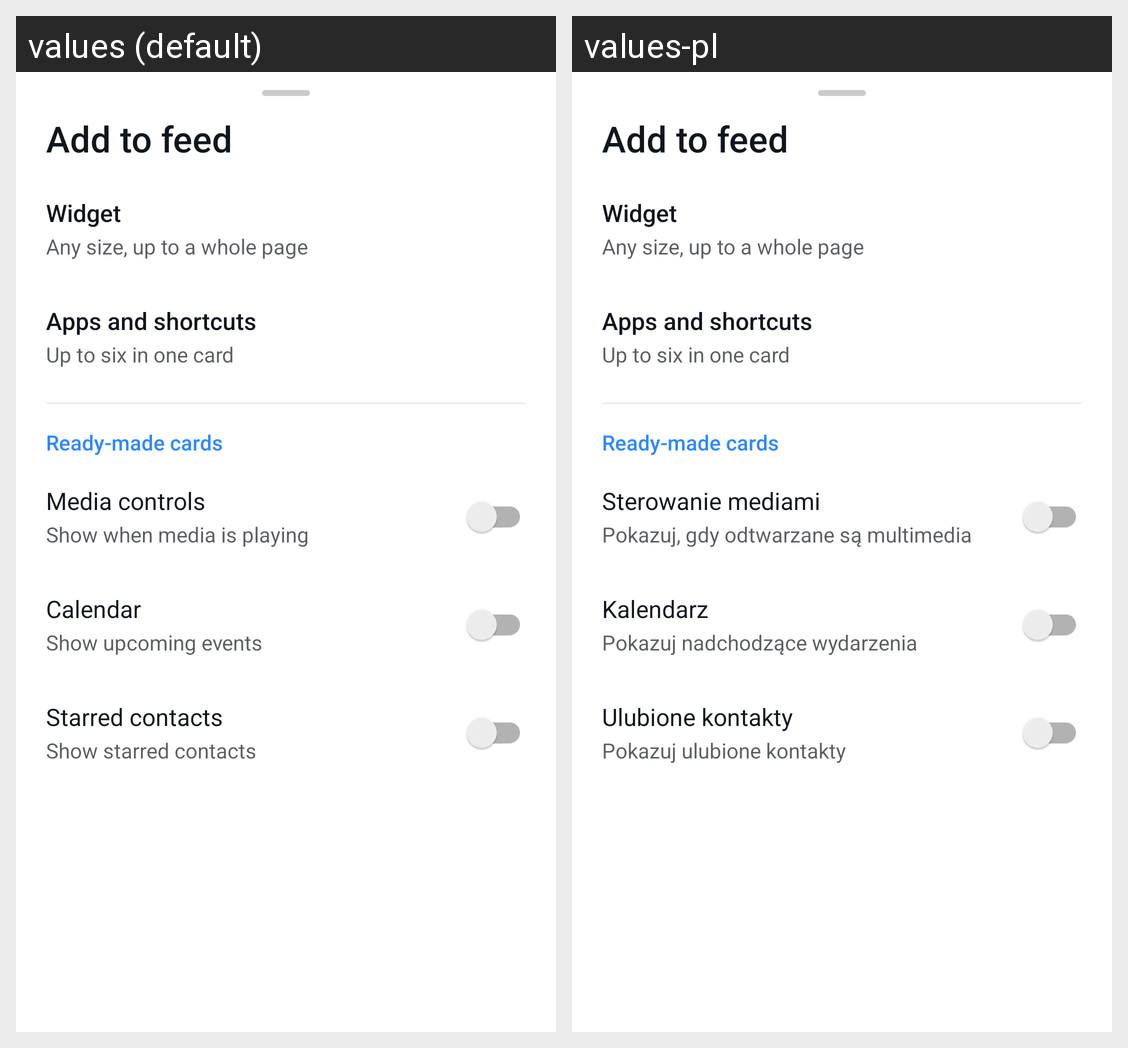

Translations of the strings shown on this Android screen, per locale in the grid:
Android screen res/layout/sheet_feed_add.xml rendered under 2 locales, left to right: values (default), values-pl. Device: Nexus 5 (rendered at 1080×1920; each locale shown at half size, 540×960, under a caption strip naming it); theme Theme.Supernova.
Strings drawn on this screen, with the default value and each locale's value (text and hints the layout hard-codes, and strings that could not be matched under every locale, appear in the picture but are not listed):

feed_add_title
  values: Add to feed
  values-pl: Add to feed  [not translated; the default value is used]

feed_add_widget_short
  values: Widget
  values-pl: Widget  [not translated; the default value is used]

feed_add_widget_desc
  values: Any size, up to a whole page
  values-pl: Any size, up to a whole page  [not translated; the default value is used]

feed_add_shortcuts
  values: Apps and shortcuts
  values-pl: Apps and shortcuts  [not translated; the default value is used]

feed_add_shortcuts_desc
  values: Up to six in one card
  values-pl: Up to six in one card  [not translated; the default value is used]

feed_ready_made
  values: Ready-made cards
  values-pl: Ready-made cards  [not translated; the default value is used]

cards_media_title
  values: Media controls
  values-pl: Sterowanie mediami

feed_show_media
  values: Show when media is playing
  values-pl: Pokazuj, gdy odtwarzane są multimedia

feed_calendar_title
  values: Calendar
  values-pl: Kalendarz

feed_show_calendar
  values: Show upcoming events
  values-pl: Pokazuj nadchodzące wydarzenia

feed_contacts_title
  values: Starred contacts
  values-pl: Ulubione kontakty

feed_show_contacts
  values: Show starred contacts
  values-pl: Pokazuj ulubione kontakty
